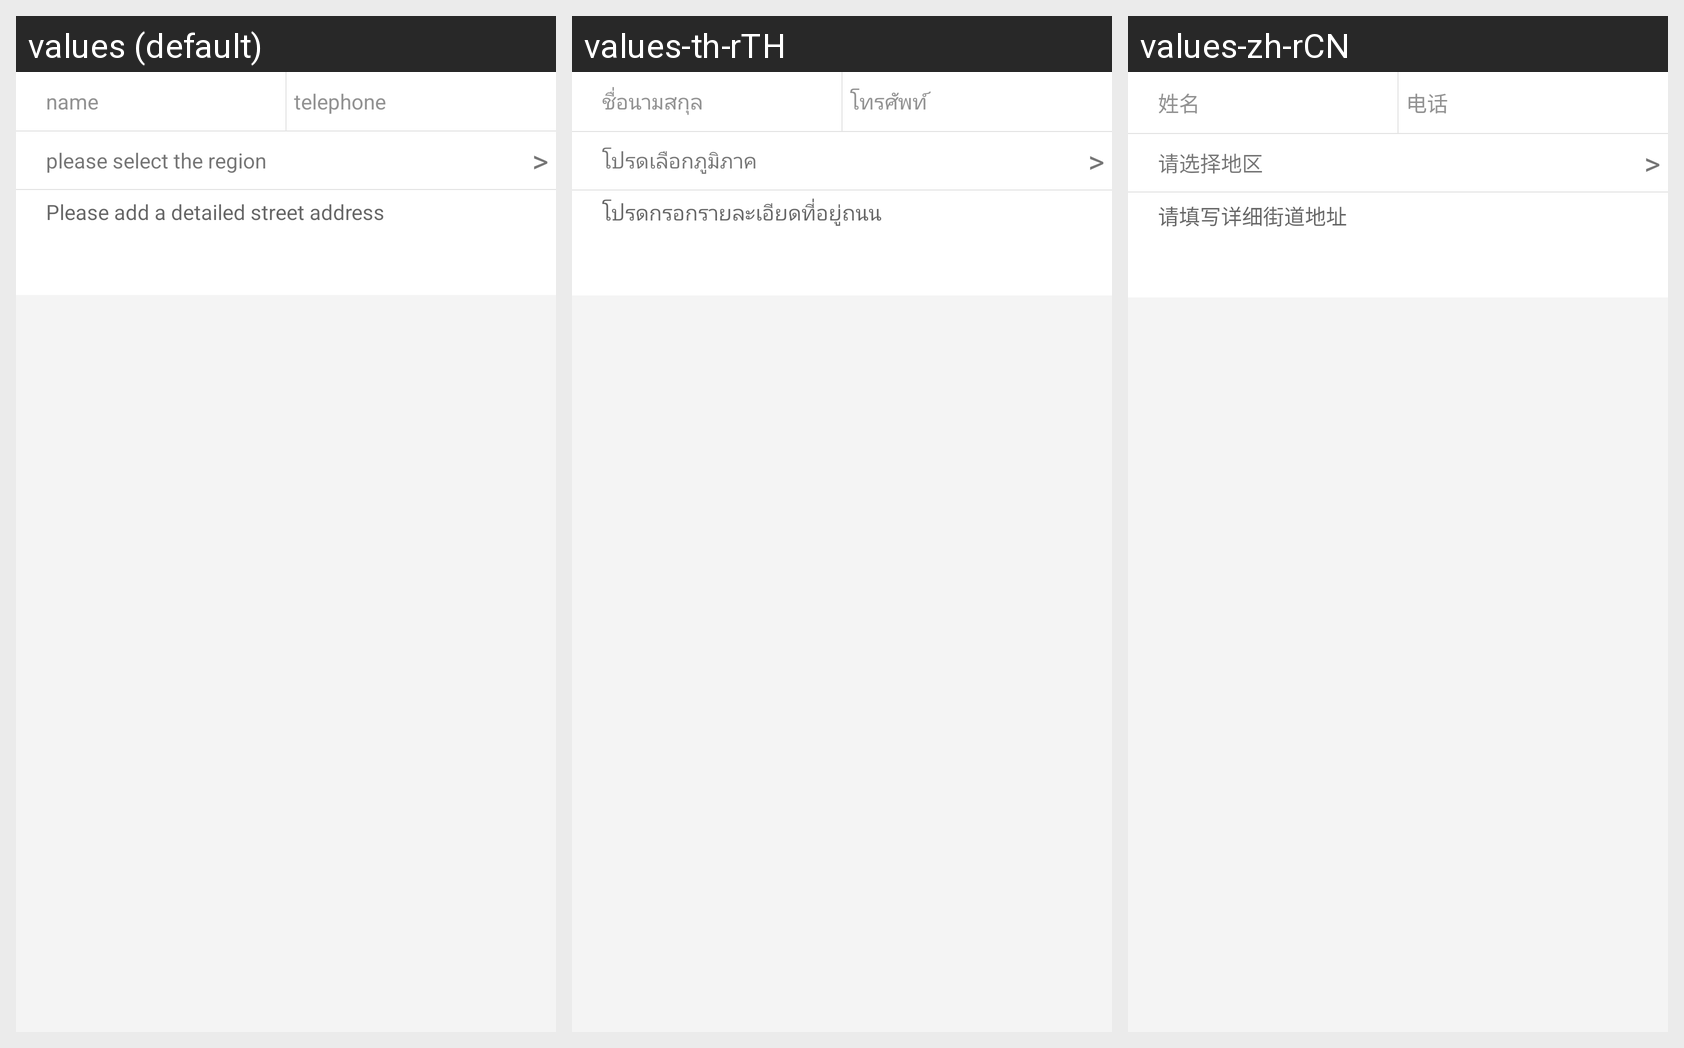

Here is an Android app screen in its default locale and in the app's own translations. Write out the translated-string differences for the strings that appear on this screen.
Android screen res/layout/activity_me_add_address.xml rendered under 3 locales, left to right: values (default), values-th-rTH, values-zh-rCN. Device: Nexus 5 (rendered at 1080×1920; each locale shown at half size, 540×960, under a caption strip naming it); theme AppTheme.
Strings drawn on this screen, with the default value and each locale's value (text and hints the layout hard-codes, and strings that could not be matched under every locale, appear in the picture but are not listed):

name
  values: name
  values-th-rTH: ชื่อนามสกุล
  values-zh-rCN: 姓名

phone_colon
  values: telephone
  values-th-rTH: โทรศัพท์
  values-zh-rCN: 电话

select_area
  values: please select the region
  values-th-rTH: โปรดเลือกภูมิภาค
  values-zh-rCN: 请选择地区

please_write_details
  values: Please add a detailed street address
  values-th-rTH: โปรดกรอกรายละเอียดที่อยู่ถนน
  values-zh-rCN: 请填写详细街道地址
